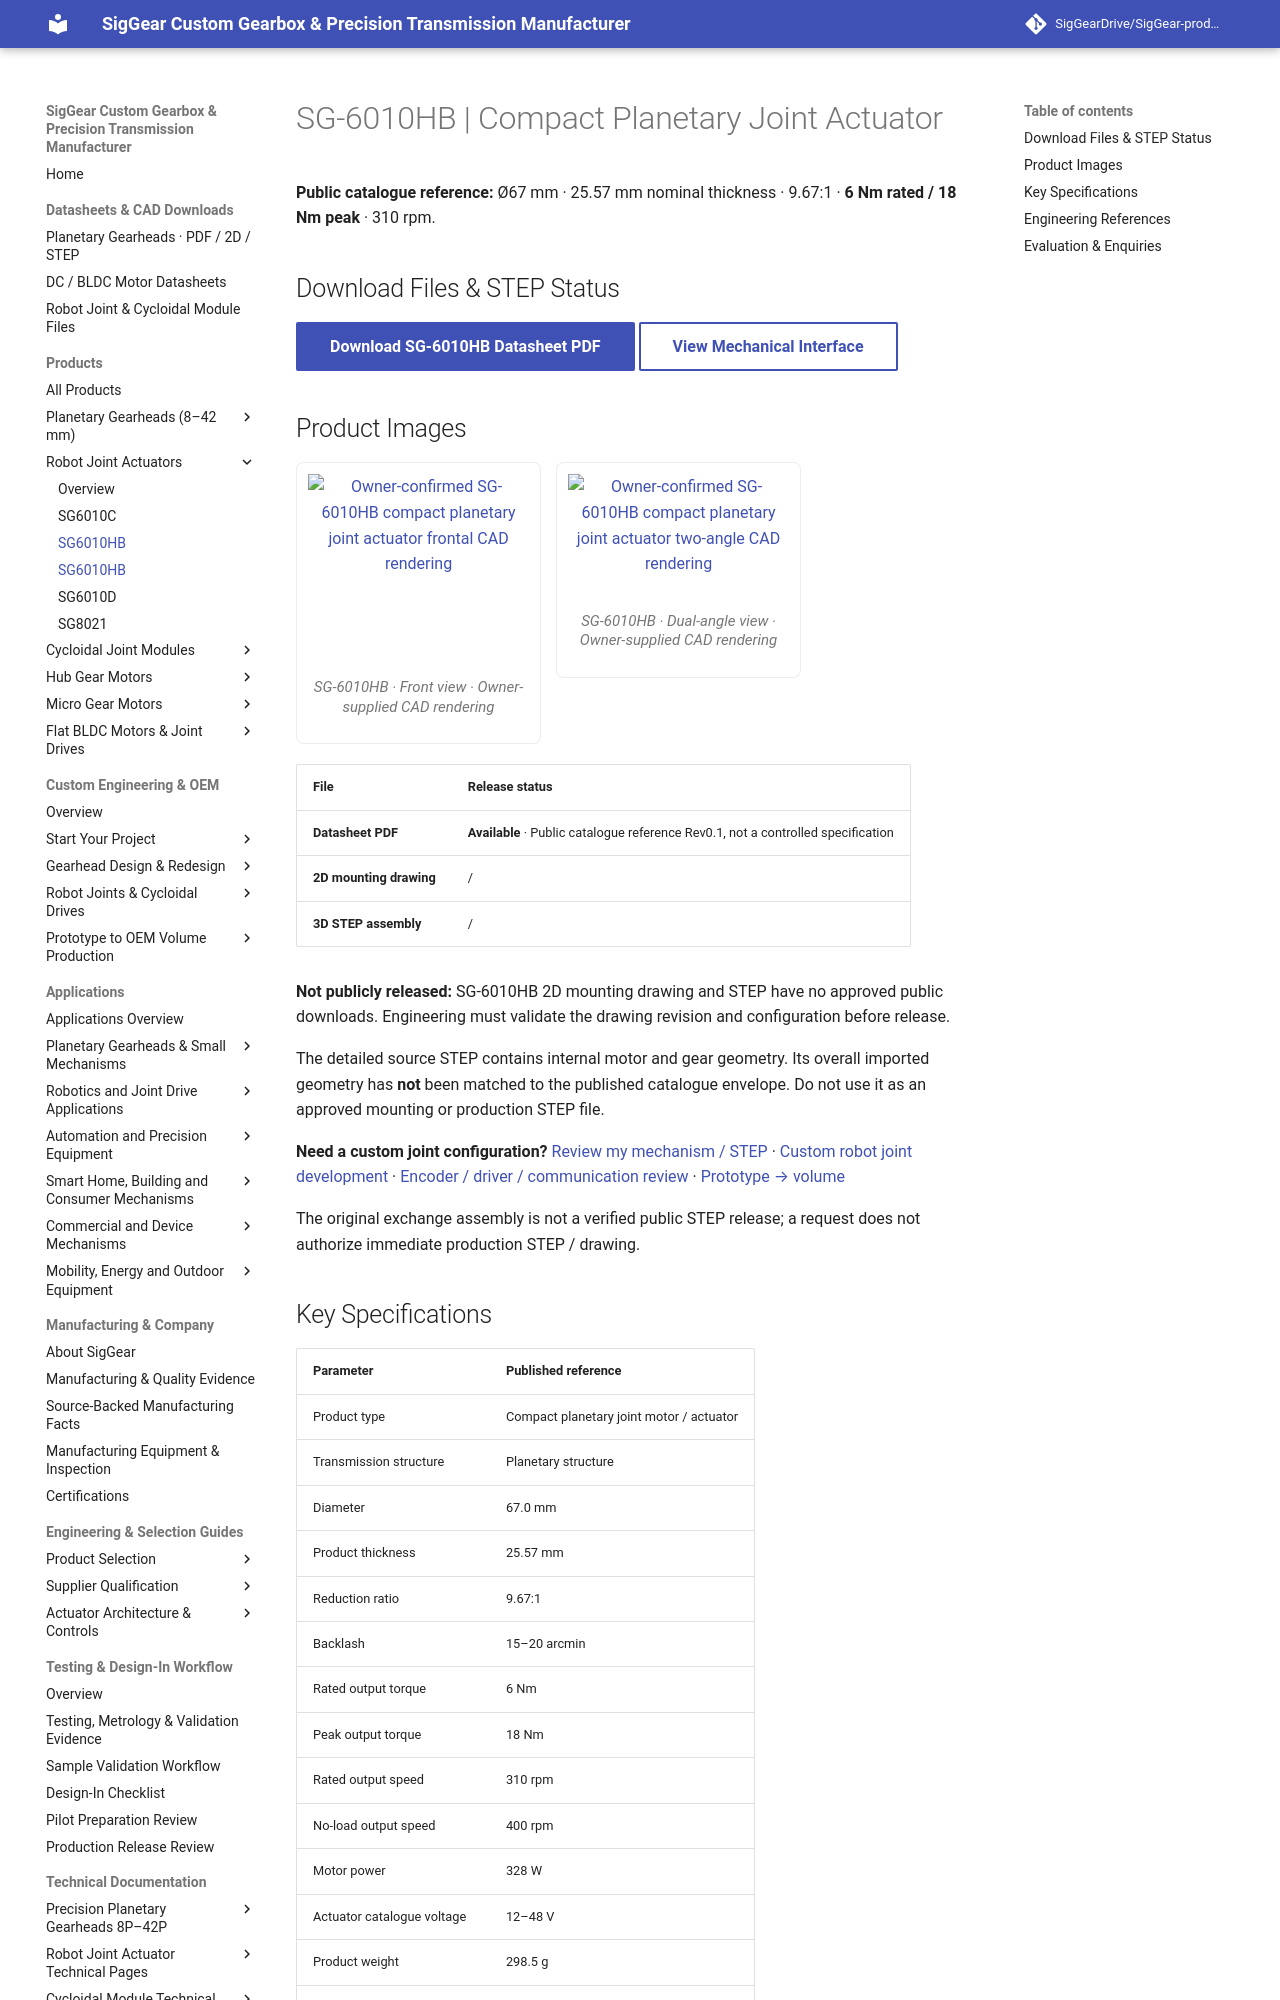

repository: SigGearDrive/SigGear-product-docs · page: products/robot-joint-actuators/sg6010hb/index.html · generator: mkdocs

---
title: SG-6010HB 67 mm Planetary Joint Actuator | Datasheet PDF & STEP Status | SigGear
description: "SG-6010HB Ø67 mm compact planetary joint actuator: 6 Nm rated, 18 Nm peak, 9.67:1, 310 rpm. Download reference datasheet PDF and review STEP / mounting-drawing release status."
---

# SG-6010HB | Compact Planetary Joint Actuator

**Public catalogue reference:** Ø67 mm · 25.57 mm nominal thickness · 9.67:1 · **6 Nm rated / 18 Nm peak** · 310 rpm.

## Download Files & STEP Status

[**Download SG-6010HB Datasheet PDF**](../../assets/downloads/joint-actuators/SG-6010HB_Public_Reference_Datasheet_Rev0.1.pdf){ .md-button .md-button--primary }
[**View Mechanical Interface**](../../engineering-resources/sg6010hb/mechanical-interface.md){ .md-button }

## Product Images

<div class="siggear-joint-media">
  <figure><a href="/SigGear-product-docs/assets/images/products/robot-joint-actuators/sg6010hb/sg6010hb-front-reference.avif" aria-label="View SG-6010HB front image"><img src="/SigGear-product-docs/assets/images/products/robot-joint-actuators/sg6010hb/sg6010hb-front-reference.avif" width="500" height="500" alt="Owner-confirmed SG-6010HB compact planetary joint actuator frontal CAD rendering" loading="lazy" decoding="async"></a><figcaption>SG-6010HB · Front view · Owner-supplied CAD rendering</figcaption></figure>
  <figure><a href="/SigGear-product-docs/assets/images/products/robot-joint-actuators/sg6010hb/sg6010hb-two-view-reference.avif" aria-label="View SG-6010HB two-view image"><img src="/SigGear-product-docs/assets/images/products/robot-joint-actuators/sg6010hb/sg6010hb-two-view-reference.avif" width="500" height="290" alt="Owner-confirmed SG-6010HB compact planetary joint actuator two-angle CAD rendering" loading="lazy" decoding="async"></a><figcaption>SG-6010HB · Dual-angle view · Owner-supplied CAD rendering</figcaption></figure>
</div>

| File | Release status |
| --- | --- |
| **Datasheet PDF** | **Available** · Public catalogue reference Rev0.1, not a controlled specification |
| **2D mounting drawing** | / |
| **3D STEP assembly** | / |

**Not publicly released:** SG-6010HB 2D mounting drawing and STEP have no approved public downloads. Engineering must validate the drawing revision and configuration before release.

The detailed source STEP contains internal motor and gear geometry. Its overall imported geometry has **not** been matched to the published catalogue envelope. Do not use it as an approved mounting or production STEP file.

**Need a custom joint configuration?** [Review my mechanism / STEP](mailto:luffy@siggear.com?subject=SigGear%20Engineering%20Inquiry%20-%20SG-6010HB%20-%20Drawing%20or%20STEP) · [Custom robot joint development](../../custom-engineering/robot-joint-actuator-development.md) · [Encoder / driver / communication review](../../selection-guides/robot-joint-can-encoder-driver-selection.md) · [Prototype → volume](mailto:luffy@siggear.com?subject=SigGear%20Engineering%20Inquiry%20-%20SG-6010HB%20-%20Prototype%20to%20Production)

The original exchange assembly is not a verified public STEP release; a request does not authorize immediate production STEP / drawing.
